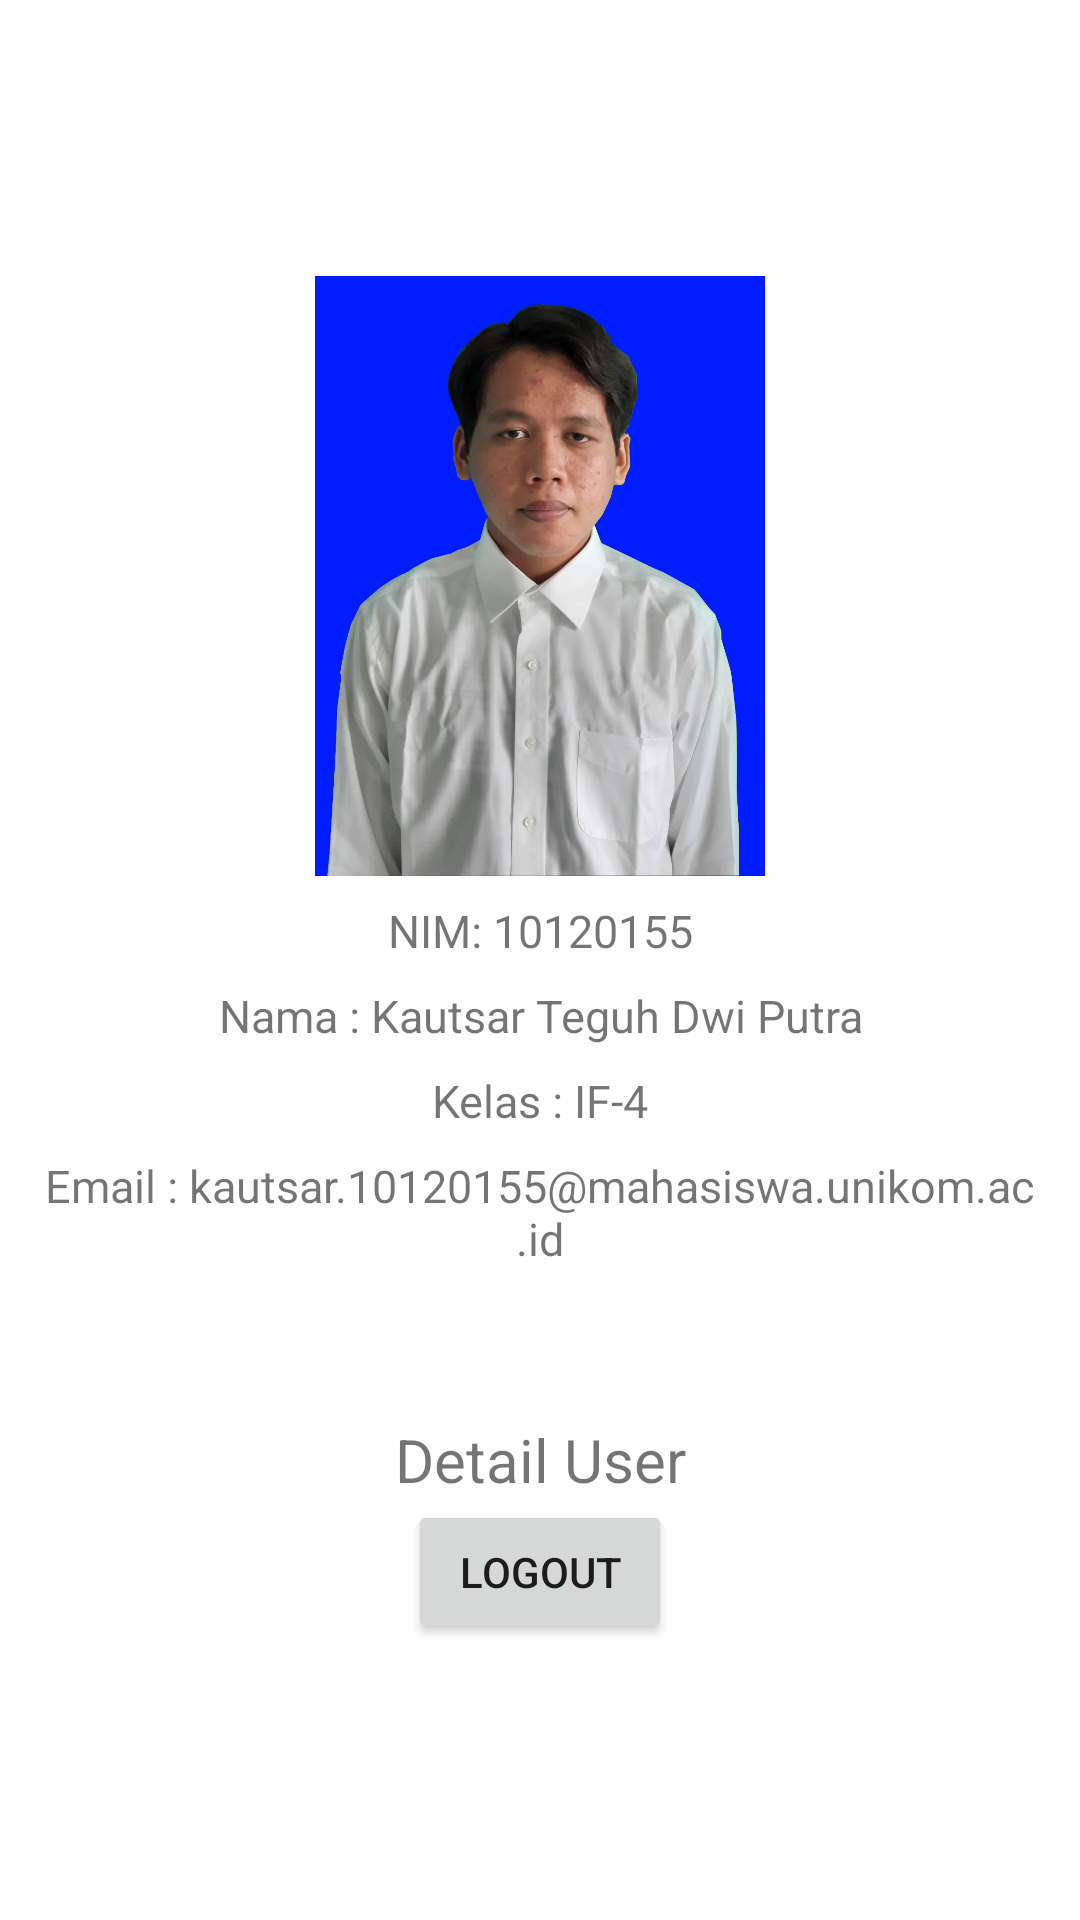

Write the Android layout XML for this screen, with the resource values it uses.
<!-- AndroidManifest.xml: application theme Theme.TugasAKB -->
<!-- res/layout/fragment_profile.xml -->
<?xml version="1.0" encoding="utf-8"?>
<LinearLayout xmlns:android="http://schemas.android.com/apk/res/android"
    xmlns:app="http://schemas.android.com/apk/res-auto"
    xmlns:tools="http://schemas.android.com/tools"
    android:layout_width="match_parent"
    android:layout_height="match_parent"
    android:orientation="vertical"
    android:gravity="center"
    tools:context=".ui.profile.ProfileFragment">

    <ImageView
        android:src="@drawable/pas_foto"
        android:layout_width="match_parent"
        android:layout_height="200dp"
        />

    <TextView
        android:layout_width="match_parent"
        android:layout_height="wrap_content"
        android:layout_marginStart="8dp"
        android:layout_marginTop="8dp"
        android:layout_marginEnd="8dp"
        android:textAlignment="center"
        android:textSize="15sp"
        android:text="NIM: 10120155"
        app:layout_constraintBottom_toBottomOf="parent"
        app:layout_constraintEnd_toEndOf="parent"
        app:layout_constraintStart_toStartOf="parent"
        app:layout_constraintTop_toTopOf="parent" />

    <TextView
        android:layout_width="match_parent"
        android:layout_height="wrap_content"
        android:layout_marginStart="8dp"
        android:layout_marginTop="8dp"
        android:layout_marginEnd="8dp"
        android:textAlignment="center"
        android:textSize="15sp"
        android:text="Nama : Kautsar Teguh Dwi Putra"
        app:layout_constraintBottom_toBottomOf="parent"
        app:layout_constraintEnd_toEndOf="parent"
        app:layout_constraintStart_toStartOf="parent"
        app:layout_constraintTop_toTopOf="parent" />

    <TextView
        android:layout_width="match_parent"
        android:layout_height="wrap_content"
        android:layout_marginStart="8dp"
        android:layout_marginTop="8dp"
        android:layout_marginEnd="8dp"
        android:textAlignment="center"
        android:textSize="15sp"
        android:text="Kelas : IF-4"
        app:layout_constraintBottom_toBottomOf="parent"
        app:layout_constraintEnd_toEndOf="parent"
        app:layout_constraintStart_toStartOf="parent"
        app:layout_constraintTop_toTopOf="parent" />

    <TextView
        android:layout_width="match_parent"
        android:layout_height="wrap_content"
        android:layout_marginStart="8dp"
        android:layout_marginTop="8dp"
        android:layout_marginEnd="8dp"
        android:textAlignment="center"
        android:textSize="15sp"
        android:text="Email : kautsar.10120155@mahasiswa.unikom.ac.id"
        app:layout_constraintBottom_toBottomOf="parent"
        app:layout_constraintEnd_toEndOf="parent"
        app:layout_constraintStart_toStartOf="parent"
        app:layout_constraintTop_toTopOf="parent" />


    <TextView
        android:id="@+id/user_details"
        android:layout_width="match_parent"
        android:layout_height="wrap_content"
        android:layout_marginStart="8dp"
        android:layout_marginTop="50dp"
        android:layout_marginEnd="8dp"
        android:textAlignment="center"
        android:textSize="20sp"
        android:text="Detail User"
        app:layout_constraintBottom_toBottomOf="parent"
        app:layout_constraintEnd_toEndOf="parent"
        app:layout_constraintStart_toStartOf="parent"
        app:layout_constraintTop_toTopOf="parent" />

    <Button
        android:id="@+id/logout"
        android:text="@string/logout"
        android:layout_width="wrap_content"
        android:layout_height="wrap_content"/>


</LinearLayout>
<!-- resources referenced by this layout -->
<resources>
  <!-- drawable pas_foto: png bitmap (drawable, 113298 bytes) -->
  <string name="logout">Logout</string>
  <style name="Theme.TugasAKB" parent="Theme.MaterialComponents.Light.NoActionBar">
  
          
          <item name="colorPrimary">@color/lavender</item>
          <item name="colorPrimaryVariant">@color/lavender</item>
          <item name="colorOnPrimary">@color/white</item>
          
          <item name="colorSecondary">@color/teal_200</item>
          <item name="colorSecondaryVariant">@color/teal_700</item>
          <item name="colorOnSecondary">@color/black</item>
          
          <item name="android:statusBarColor">?attr/colorPrimaryVariant</item>
          
          <item name="windowActionBar">false</item>
          <item name="windowNoTitle">true</item>
      </style>
  <!-- not gathered from this repository: default colours our renderer supplied (Android Studio template values) -->
  <color name="teal_200">#FF03DAC5</color>
  <color name="teal_700">#FF018786</color>
  <color name="black">#FF000000</color>
  <color name="white">#FFFFFFFF</color>
</resources>
